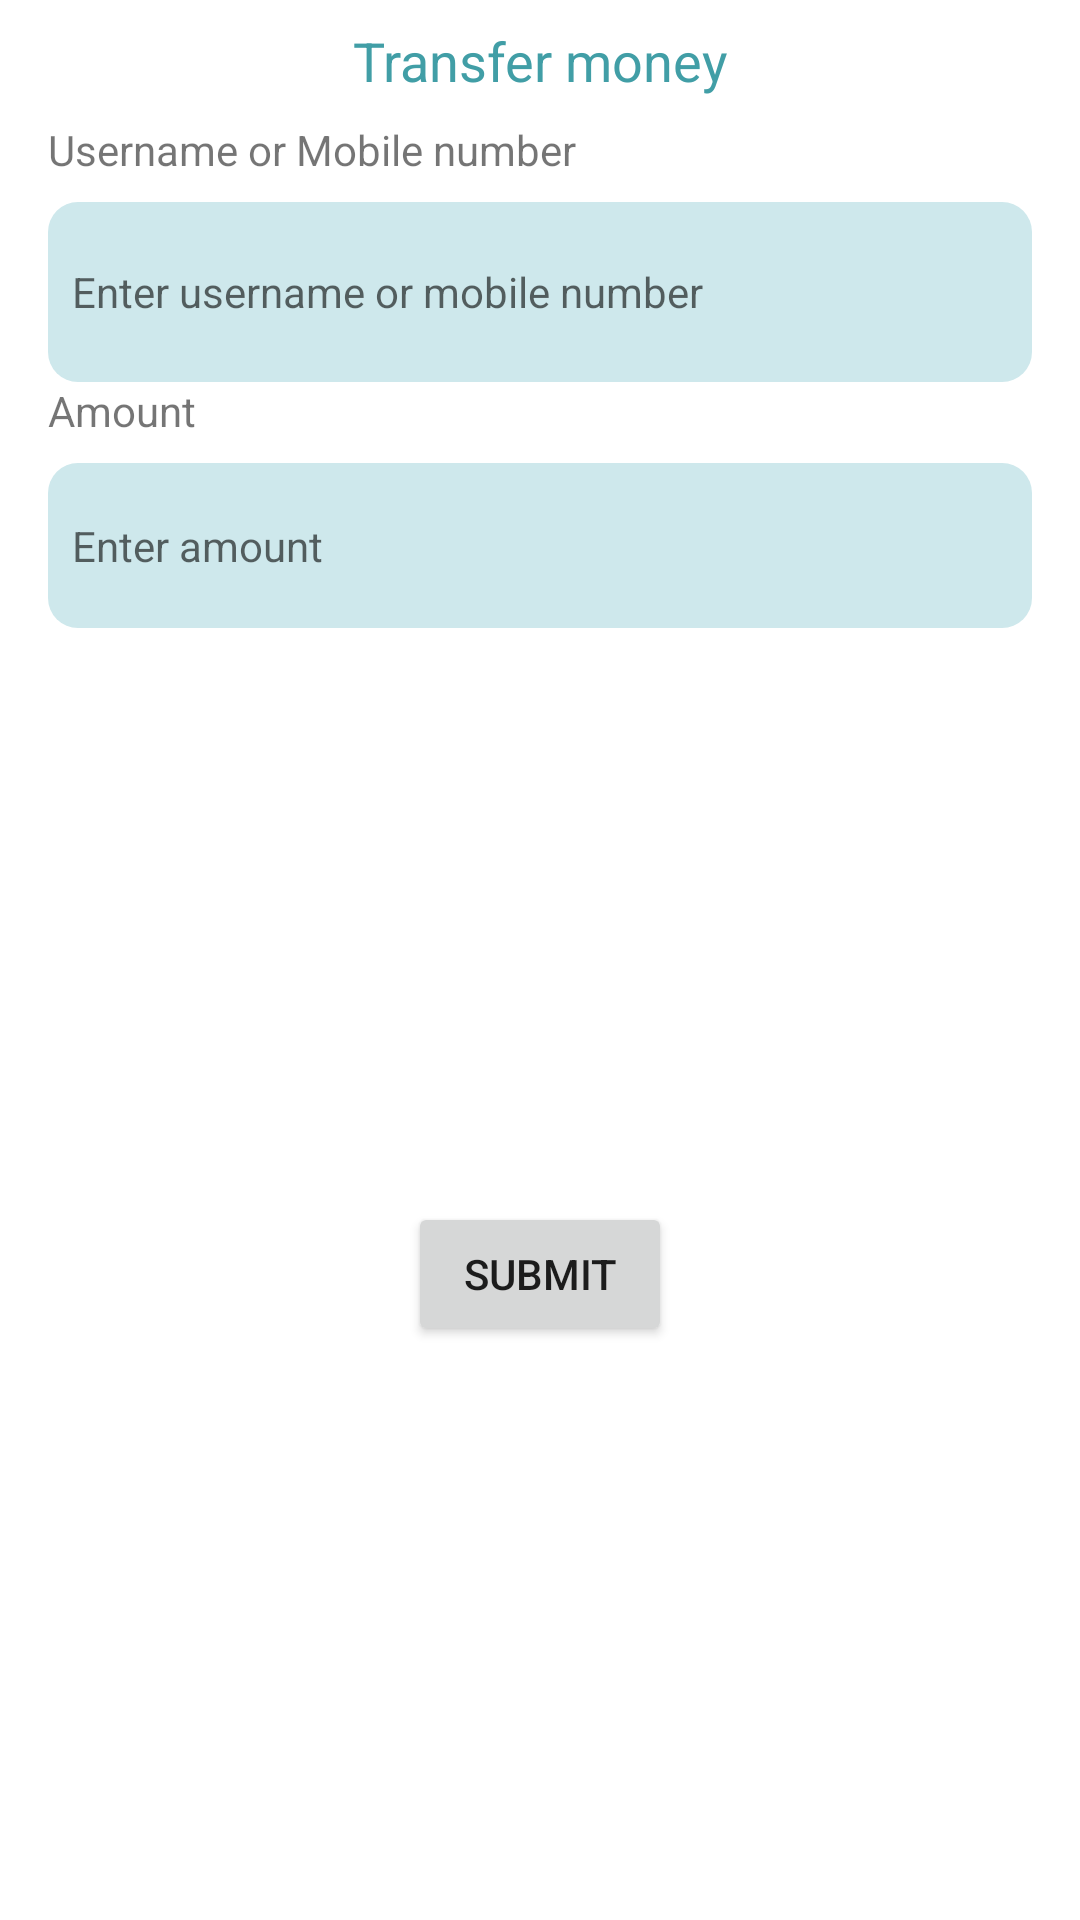

Here is an Android app screen rendered from its layout file. Give the layout XML and the strings, colors and styles it references.
<!-- AndroidManifest.xml: application theme Theme.TestPotatoe -->
<!-- res/layout/test.xml -->
<?xml version="1.0" encoding="utf-8"?>
<androidx.constraintlayout.widget.ConstraintLayout xmlns:android="http://schemas.android.com/apk/res/android"
    xmlns:app="http://schemas.android.com/apk/res-auto"
    xmlns:tools="http://schemas.android.com/tools"
    android:layout_width="match_parent"
    android:layout_height="wrap_content"
    android:layout_marginLeft="20dip"
    android:layout_marginRight="20dip"
    android:background="@drawable/dialog_drawable">

    <TextView
        android:id="@+id/textView5"
        android:layout_width="wrap_content"
        android:layout_height="wrap_content"
        android:layout_marginTop="8dp"
        android:text="@string/transfer_money"
        android:textColor="@color/primaryColor"
        android:textSize="18sp"
        app:layout_constraintEnd_toEndOf="parent"
        app:layout_constraintStart_toStartOf="parent"
        app:layout_constraintTop_toTopOf="parent" />

    <TextView
        android:id="@+id/textView10"
        android:layout_width="wrap_content"
        android:layout_height="wrap_content"
        android:layout_marginStart="16dp"
        android:layout_marginTop="8dp"
        android:text="@string/username_or_mobile_number"
        app:layout_constraintStart_toStartOf="parent"
        app:layout_constraintTop_toBottomOf="@+id/textView5" />

    <TextView
        android:id="@+id/textView11"
        android:layout_width="wrap_content"
        android:layout_height="wrap_content"
        android:layout_marginStart="16dp"
        android:text="@string/amount"
        app:layout_constraintStart_toStartOf="parent"
        app:layout_constraintTop_toBottomOf="@+id/constraintLayout3" />

    <Button
        android:id="@+id/submit_money_btn"
        android:layout_width="wrap_content"
        android:layout_height="wrap_content"
        android:layout_marginTop="16dp"
        android:layout_marginBottom="16dp"
        android:text="@string/submit"
        app:layout_constraintBottom_toBottomOf="parent"
        app:layout_constraintEnd_toEndOf="parent"
        app:layout_constraintStart_toStartOf="parent"
        app:layout_constraintTop_toBottomOf="@+id/constraintLayout4" />

    <androidx.constraintlayout.widget.ConstraintLayout
        android:id="@+id/constraintLayout3"
        android:layout_width="0dp"
        android:layout_height="60dp"
        android:layout_marginStart="16dp"
        android:layout_marginTop="8dp"
        android:layout_marginEnd="16dp"
        android:background="@drawable/transfer_money_dialog_drawable"
        app:layout_constraintEnd_toEndOf="parent"
        app:layout_constraintHorizontal_bias="0.0"
        app:layout_constraintStart_toStartOf="parent"
        app:layout_constraintTop_toBottomOf="@+id/textView10">

        <EditText
            android:id="@+id/editTextTextPersonName"
            android:layout_width="0dp"
            android:layout_height="wrap_content"
            android:layout_marginStart="8dp"
            android:layout_marginTop="8dp"
            android:layout_marginEnd="8dp"
            android:layout_marginBottom="8dp"
            android:background="@android:color/transparent"
            android:ems="10"
            android:hint="@string/enter_username_or_mobile_number"
            android:inputType="textPersonName"
            android:minHeight="48dp"
            android:textSize="14sp"
            app:layout_constraintBottom_toBottomOf="parent"
            app:layout_constraintEnd_toStartOf="@+id/imageView"
            app:layout_constraintStart_toStartOf="parent"
            app:layout_constraintTop_toTopOf="parent" />

        <ImageView
            android:id="@+id/imageView"
            android:layout_width="35dp"
            android:layout_height="35dp"
            android:layout_marginTop="8dp"
            android:layout_marginEnd="8dp"
            android:layout_marginBottom="8dp"
            android:contentDescription="@string/contacts"
            app:layout_constraintBottom_toBottomOf="parent"
            app:layout_constraintEnd_toEndOf="parent"
            app:layout_constraintTop_toTopOf="parent"
            app:srcCompat="@drawable/ic_baseline_contact_page_24" />
    </androidx.constraintlayout.widget.ConstraintLayout>

    <androidx.constraintlayout.widget.ConstraintLayout
        android:id="@+id/constraintLayout4"
        android:layout_width="0dp"
        android:layout_height="55dp"
        android:layout_marginStart="16dp"
        android:layout_marginTop="8dp"
        android:layout_marginEnd="16dp"
        android:background="@drawable/transfer_money_dialog_drawable"
        app:layout_constraintEnd_toEndOf="parent"
        app:layout_constraintStart_toStartOf="parent"
        app:layout_constraintTop_toBottomOf="@+id/textView11">

        <EditText
            android:id="@+id/editTextNumber"
            android:layout_width="0dp"
            android:layout_height="wrap_content"
            android:layout_marginStart="8dp"
            android:layout_marginTop="8dp"
            android:layout_marginEnd="8dp"
            android:layout_marginBottom="8dp"
            android:background="@android:color/transparent"
            android:ems="10"
            android:hint="@string/enter_amount"
            android:inputType="number"
            android:minHeight="48dp"
            android:textSize="14sp"
            app:layout_constraintBottom_toBottomOf="parent"
            app:layout_constraintEnd_toEndOf="parent"
            app:layout_constraintStart_toStartOf="parent"
            app:layout_constraintTop_toTopOf="parent" />
    </androidx.constraintlayout.widget.ConstraintLayout>

    <ImageView
        android:id="@+id/close_btn_transfer_money_dialog"
        android:layout_width="wrap_content"
        android:layout_height="wrap_content"
        android:layout_marginTop="8dp"
        android:layout_marginEnd="8dp"
        android:contentDescription="@string/close"
        app:layout_constraintEnd_toEndOf="parent"
        app:layout_constraintTop_toTopOf="parent"
        app:srcCompat="@drawable/ic_baseline_close_24" />
</androidx.constraintlayout.widget.ConstraintLayout>
<!-- resources referenced by this layout -->
<resources>
  <color name="primaryColor">#419ea6</color>
  <!-- drawable dialog_drawable (drawable) -->
  <?xml version="1.0" encoding="utf-8"?>
  <shape xmlns:android="http://schemas.android.com/apk/res/android"
      android:shape="rectangle" >
  
      <solid android:color="#fff" />
  
      <corners android:radius="8dp"/>
  
  </shape>
  <!-- drawable transfer_money_dialog_drawable (drawable) -->
  <?xml version="1.0" encoding="utf-8"?>
  <shape xmlns:android="http://schemas.android.com/apk/res/android">
      <corners android:radius="10dp"/>
      <solid
          android:color="#CEE8EC"/>
  </shape>
  <string name="amount">Amount</string>
  <string name="close">close</string>
  <string name="contacts">contacts</string>
  <string name="enter_amount">Enter amount</string>
  <string name="enter_username_or_mobile_number">Enter username or mobile number</string>
  <string name="submit">Submit</string>
  <string name="transfer_money">Transfer money</string>
  <string name="username_or_mobile_number">Username or Mobile number</string>
  <style name="Theme.TestPotatoe" parent="Theme.MaterialComponents.DayNight.DarkActionBar">
          
          <item name="colorPrimary">@color/secondaryColor</item>
          <item name="colorPrimaryVariant">@color/purple_700</item>
          <item name="colorOnPrimary">@color/white</item>
          
          <item name="colorSecondary">@color/teal_200</item>
          <item name="colorSecondaryVariant">@color/teal_700</item>
          <item name="colorOnSecondary">@color/black</item>
          
          <item name="android:statusBarColor" tools:targetApi="l">@color/grey</item>
          
      </style>
  <color name="secondaryColor">#1a8a95</color>
  <color name="purple_700">#FF3700B3</color>
  <color name="white">#FFFFFFFF</color>
  <color name="teal_200">#FF03DAC5</color>
  <color name="teal_700">#FF018786</color>
  <color name="black">#FF000000</color>
  <color name="grey">#838383</color>
</resources>
